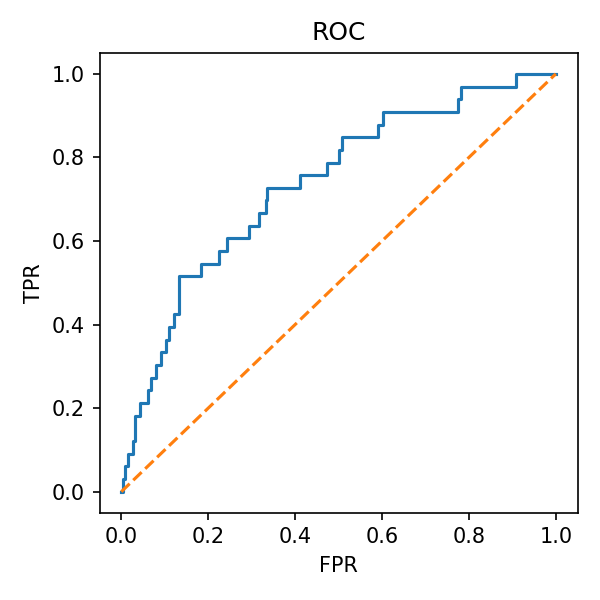

The file beside this chart, header and first rows:
fpr, tpr
0.0, 0.0
0.003817, 0.0
0.003817, 0.0303
0.007634, 0.0303
0.007634, 0.06061
0.01527, 0.06061
0.01527, 0.09091
0.02672, 0.09091
0.02672, 0.1212
0.03053, 0.1212
0.03053, 0.1818
0.04198, 0.1818
0.04198, 0.2121
0.06107, 0.2121
0.06107, 0.2424
0.0687, 0.2424
0.0687, 0.2727
0.08015, 0.2727
0.08015, 0.303
0.0916, 0.303
0.0916, 0.3333
0.1031, 0.3333
0.1031, 0.3636
0.1107, 0.3636
0.1107, 0.3939
0.1221, 0.3939
0.1221, 0.4242
0.1336, 0.4242
0.1336, 0.5152
0.1832, 0.5152
0.1832, 0.5455
0.2252, 0.5455
0.2252, 0.5758
0.2443, 0.5758
0.2443, 0.6061
0.2939, 0.6061
0.2939, 0.6364
0.3168, 0.6364
0.3168, 0.6667
0.3321, 0.6667
0.3321, 0.697
0.3359, 0.697
0.3359, 0.7273
0.4122, 0.7273
0.4122, 0.7576
0.4733, 0.7576
0.4733, 0.7879
0.5, 0.7879
0.5, 0.8182
0.5076, 0.8182
0.5076, 0.8485
0.5916, 0.8485
0.5916, 0.8788
0.6031, 0.8788
0.6031, 0.9091
0.7748, 0.9091
0.7748, 0.9394
0.7824, 0.9394
0.7824, 0.9697
0.9084, 0.9697
... 2 more rows
